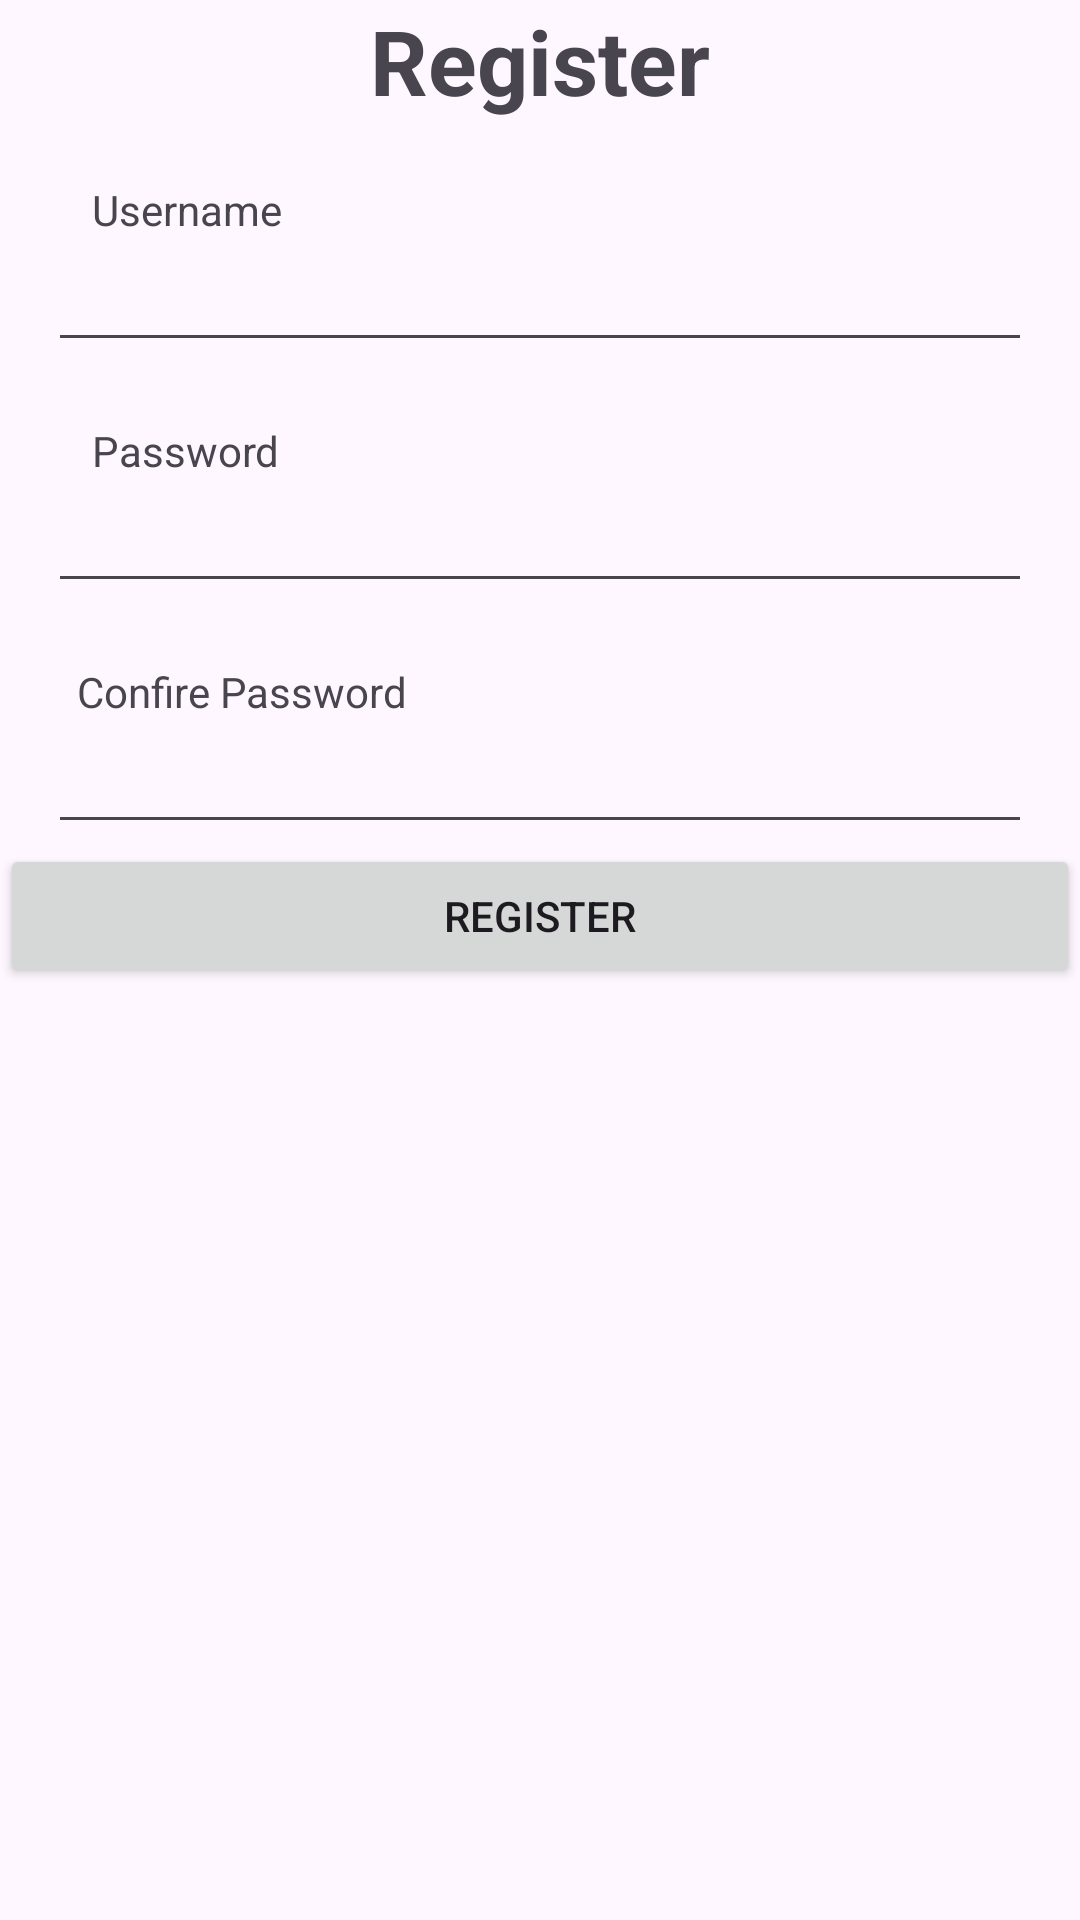

Reconstruct the res/layout file that produces this screen, plus the resources it refers to.
<!-- AndroidManifest.xml: application theme Theme.Adroidfundamental -->
<!-- res/layout/activity_register.xml -->
<?xml version="1.0" encoding="utf-8"?>
<androidx.constraintlayout.widget.ConstraintLayout xmlns:android="http://schemas.android.com/apk/res/android"
    xmlns:app="http://schemas.android.com/apk/res-auto"
    xmlns:tools="http://schemas.android.com/tools"
    android:layout_width="match_parent"
    android:layout_height="match_parent"
    tools:context=".LoginActivity">

    <TextView
        android:id="@+id/textView2"
        android:layout_width="wrap_content"
        android:layout_height="wrap_content"
        android:text="Register"
        android:textSize="30sp"
        android:textStyle="bold"
        app:layout_constraintEnd_toEndOf="parent"
        app:layout_constraintStart_toStartOf="parent"
        tools:ignore="MissingConstraints"
        tools:layout_editor_absoluteY="83dp" />

    <TextView
        android:id="@+id/tv_username"
        android:layout_width="wrap_content"
        android:layout_height="wrap_content"
        android:layout_marginTop="20dp"
        android:text="Username"
        app:layout_constraintEnd_toEndOf="parent"
        app:layout_constraintHorizontal_bias="0.103"
        app:layout_constraintStart_toStartOf="parent"
        app:layout_constraintTop_toBottomOf="@+id/textView2" />

    <EditText
        android:id="@+id/edt_username"
        android:layout_width="match_parent"
        android:layout_height="wrap_content"
        android:layout_marginEnd="16dp"
        android:layout_marginStart="16dp"
        app:layout_constraintTop_toBottomOf="@+id/tv_username" />

    <TextView
        android:id="@+id/tv_password"
        android:layout_width="wrap_content"
        android:layout_height="wrap_content"
        android:layout_marginTop="20dp"
        android:text="Password"
        app:layout_constraintEnd_toEndOf="parent"
        app:layout_constraintHorizontal_bias="0.103"
        app:layout_constraintStart_toStartOf="parent"
        app:layout_constraintTop_toBottomOf="@+id/edt_username" />

    <EditText
        android:id="@+id/edt_password"
        android:layout_width="match_parent"
        android:layout_height="wrap_content"
        android:layout_marginEnd="16dp"
        android:layout_marginStart="16dp"
        app:layout_constraintTop_toBottomOf="@+id/tv_password" />

    <TextView
        android:id="@+id/tv_confire_password"
        android:layout_width="wrap_content"
        android:layout_height="wrap_content"
        android:layout_marginTop="20dp"
        android:text="Confire Password"
        app:layout_constraintEnd_toEndOf="parent"
        app:layout_constraintHorizontal_bias="0.103"
        app:layout_constraintStart_toStartOf="parent"
        app:layout_constraintTop_toBottomOf="@+id/edt_password" />

    <EditText
        android:id="@+id/edt_confire_password"
        android:layout_width="match_parent"
        android:layout_height="wrap_content"
        android:layout_marginEnd="16dp"
        android:layout_marginStart="16dp"
        app:layout_constraintTop_toBottomOf="@+id/tv_confire_password" />
    <Button
        android:id="@+id/btn_register"
        android:layout_width="match_parent"
        android:layout_height="wrap_content"
        android:text="Register"
        app:layout_constraintTop_toBottomOf="@+id/edt_confire_password" />
</androidx.constraintlayout.widget.ConstraintLayout>
<!-- resources referenced by this layout -->
<resources>
  <style name="Theme.Adroidfundamental" parent="Base.Theme.Adroidfundamental" />
  <style name="Base.Theme.Adroidfundamental" parent="Theme.Material3.DayNight.NoActionBar">
          
          
      </style>
</resources>
